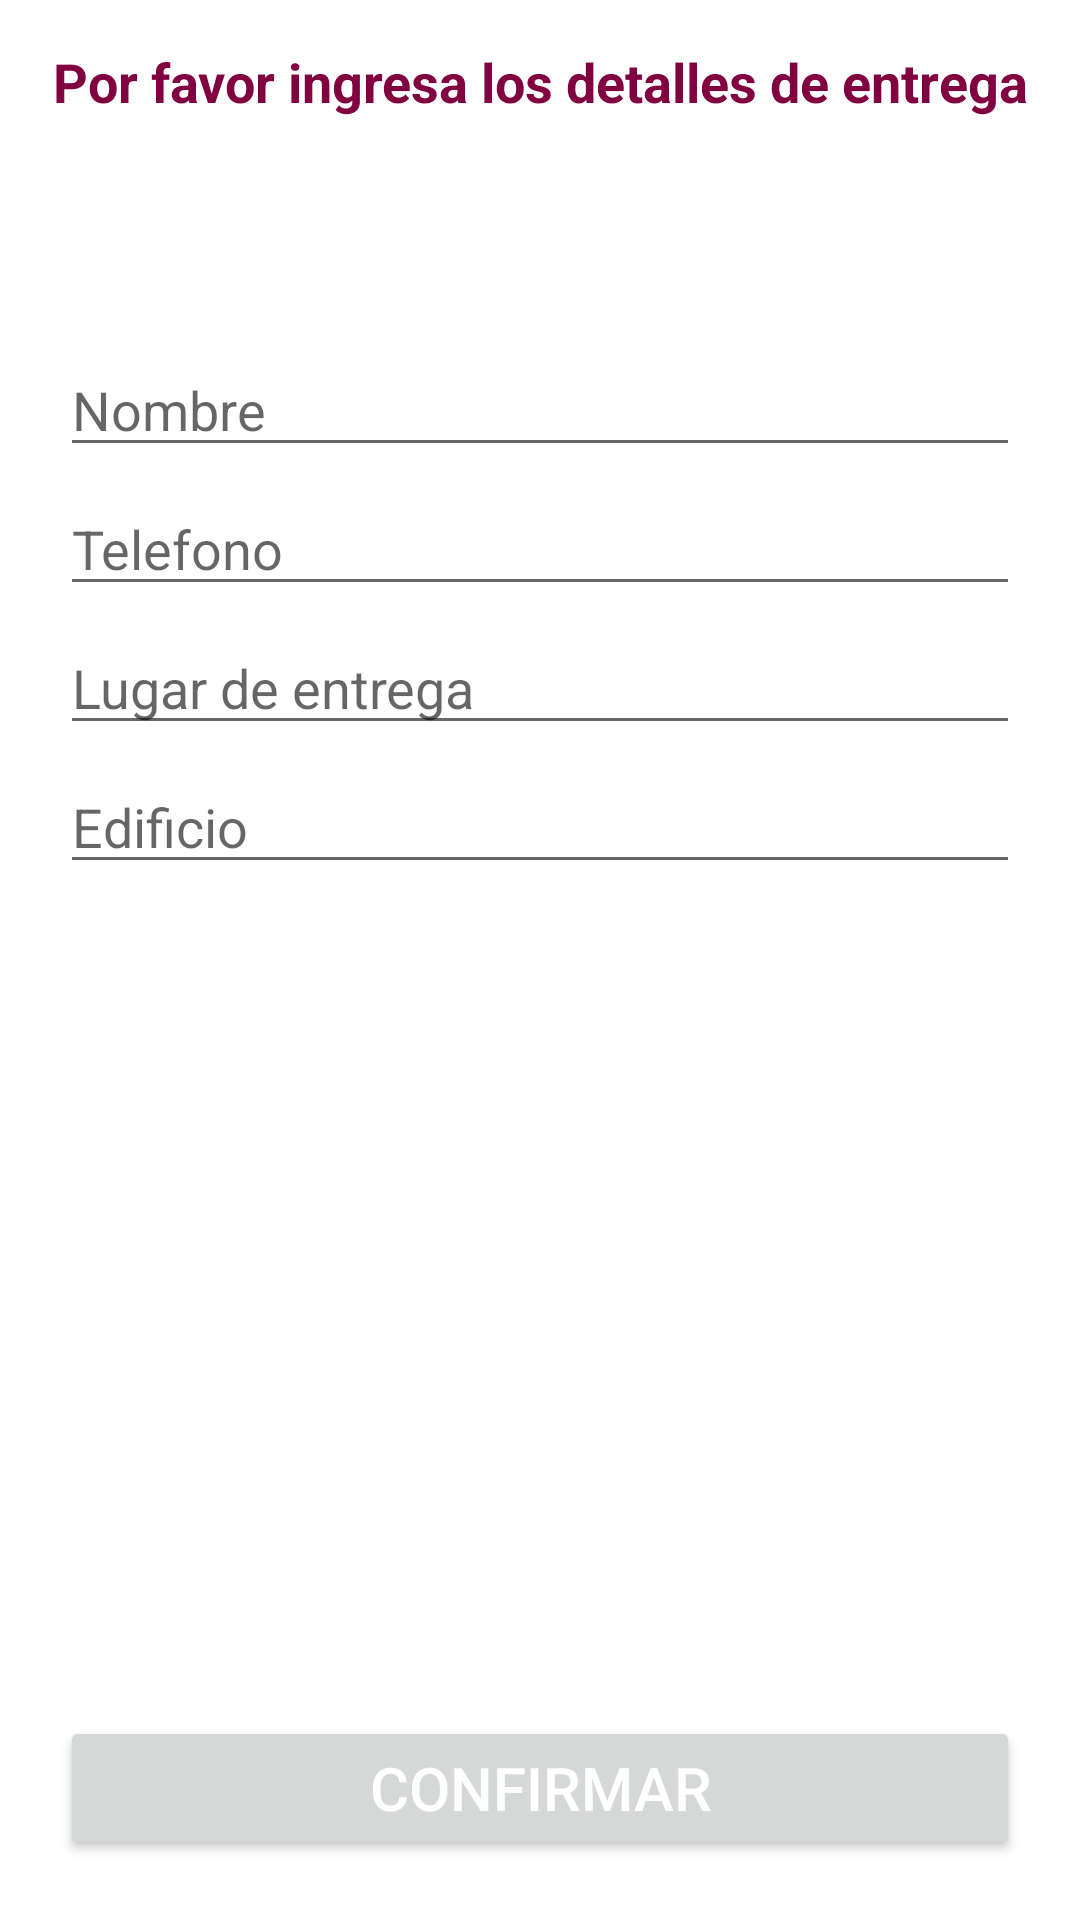

Write the Android layout XML for this screen, with the resource values it uses.
<!-- AndroidManifest.xml: application theme Theme.Burromarket20 -->
<!-- res/layout/activity_confirm_order.xml -->
<?xml version="1.0" encoding="utf-8"?>
<RelativeLayout xmlns:android="http://schemas.android.com/apk/res/android"
    xmlns:app="http://schemas.android.com/apk/res-auto"
    xmlns:tools="http://schemas.android.com/tools"
    android:layout_width="match_parent"
    android:layout_height="match_parent"
    tools:context=".ConfirmOrderActivity">


    <TextView
        android:id="@+id/txt"
        android:layout_width="match_parent"
        android:layout_height="wrap_content"
        android:text="Por favor ingresa los detalles de entrega"
        android:textSize="18dp"
        android:textColor="@color/colorPrimaryDark"
        android:layout_margin="15dp"
        android:textAlignment="center"
        android:textStyle="bold"
        />
    <EditText
        android:id="@+id/shipment_name"
        android:layout_width="match_parent"
        android:layout_height="wrap_content"
        android:layout_below="@id/txt"
        android:layout_marginTop="60dp"
        android:layout_marginLeft="20dp"
        android:layout_marginRight="20dp"
        android:hint="Nombre"
        />
    <EditText
        android:id="@+id/shipment_phone_number"
        android:layout_width="match_parent"
        android:layout_height="wrap_content"
        android:layout_below="@id/shipment_name"
        android:layout_marginTop="5dp"
        android:layout_marginLeft="20dp"
        android:layout_marginRight="20dp"
        android:hint="Telefono"
        />
    <EditText
        android:id="@+id/shipment_address"
        android:layout_width="match_parent"
        android:layout_height="wrap_content"
        android:layout_below="@id/shipment_phone_number"
        android:layout_marginTop="5dp"
        android:layout_marginLeft="20dp"
        android:layout_marginRight="20dp"
        android:hint="Lugar de entrega"
        />
    <EditText
        android:id="@+id/shipment_building"
        android:layout_width="match_parent"
        android:layout_height="wrap_content"
        android:layout_below="@id/shipment_address"
        android:layout_marginTop="5dp"
        android:layout_marginLeft="20dp"
        android:layout_marginRight="20dp"
        android:hint="Edificio"
        />
    <Button
        android:id="@+id/confirm_final_order_btn"
        android:layout_width="match_parent"
        android:layout_height="wrap_content"
        android:layout_alignParentBottom="true"
        android:layout_margin="20dp"
        android:text="Confirmar"
        android:textColor="@android:color/white"
        android:textSize="20dp"
        />


</RelativeLayout>
<!-- resources referenced by this layout -->
<resources>
  <color name="colorPrimaryDark">#800040</color>
  <style name="Theme.Burromarket20" parent="Theme.MaterialComponents.DayNight.DarkActionBar">
          
          <item name="colorPrimary">@color/purple_500</item>
          <item name="colorPrimaryVariant">@color/purple_700</item>
          <item name="colorOnPrimary">@color/white</item>
          
          <item name="colorSecondary">@color/teal_200</item>
          <item name="colorSecondaryVariant">@color/teal_700</item>
          <item name="colorOnSecondary">@color/black</item>
          
          <item name="android:statusBarColor">?attr/colorPrimaryVariant</item>
          
      </style>
  <color name="purple_500">#FF6200EE</color>
  <color name="purple_700">#FF3700B3</color>
  <color name="white">#FFFFFF</color>
  <color name="teal_200">#FF03DAC5</color>
  <color name="teal_700">#FF018786</color>
  <color name="black">#FF000000</color>
</resources>
